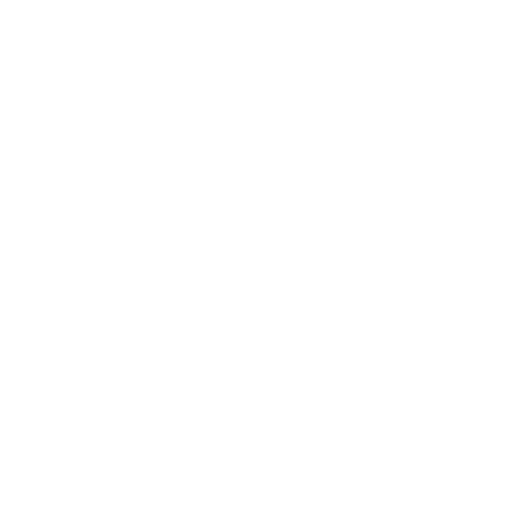
t = 0.00 s
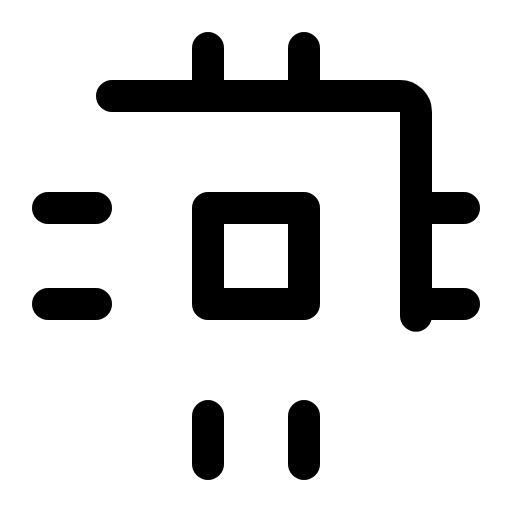
t = 0.38 s
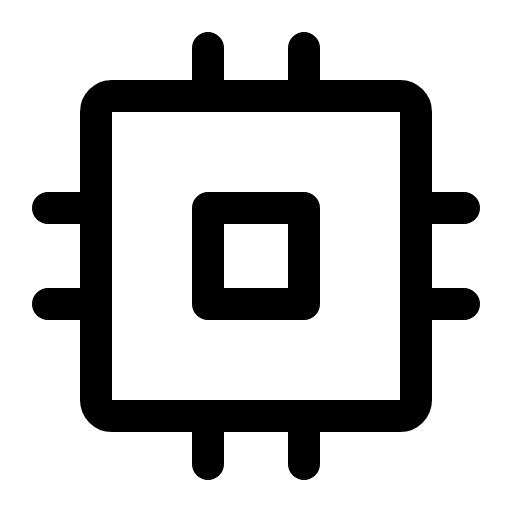
t = 1.13 s
t = 1.50 s: frame unchanged from t = 1.13 s, image omitted
t = 1.88 s: frame unchanged from t = 1.13 s, image omitted
t = 2.63 s: frame unchanged from t = 1.13 s, image omitted

The animated SVG that drew these frames (rendered in a browser with its animation timeline set to each time). Animation: 1 CSS @keyframes rule; one cycle of 3.00 s, repeats indefinitely.

<svg xmlns="http://www.w3.org/2000/svg" viewBox="0 0 256 256">
  <style>
    .draw-line {
      stroke-dasharray: 2000;
      stroke-dashoffset: 0;
    }
    svg:hover .draw-line {
      animation: phosphor-draw-in 3s ease-in-out infinite alternate;
    }
    @keyframes phosphor-draw-in {
      0%   { stroke-dashoffset: 2000; }
      50%  { stroke-dashoffset: 0; }
      100% { stroke-dashoffset: 0; }
    }
  </style><rect width="256" height="256" fill="none"/><rect x="104" y="104" width="48" height="48" fill="none" stroke="currentColor" stroke-linecap="round" stroke-linejoin="round" stroke-width="16" class="draw-line"/><rect x="48" y="48" width="160" height="160" rx="8" fill="none" stroke="currentColor" stroke-linecap="round" stroke-linejoin="round" stroke-width="16" class="draw-line"/><line x1="208" y1="104" x2="232" y2="104" fill="none" stroke="currentColor" stroke-linecap="round" stroke-linejoin="round" stroke-width="16" class="draw-line"/><line x1="208" y1="152" x2="232" y2="152" fill="none" stroke="currentColor" stroke-linecap="round" stroke-linejoin="round" stroke-width="16" class="draw-line"/><line x1="24" y1="104" x2="48" y2="104" fill="none" stroke="currentColor" stroke-linecap="round" stroke-linejoin="round" stroke-width="16" class="draw-line"/><line x1="24" y1="152" x2="48" y2="152" fill="none" stroke="currentColor" stroke-linecap="round" stroke-linejoin="round" stroke-width="16" class="draw-line"/><line x1="152" y1="208" x2="152" y2="232" fill="none" stroke="currentColor" stroke-linecap="round" stroke-linejoin="round" stroke-width="16" class="draw-line"/><line x1="104" y1="208" x2="104" y2="232" fill="none" stroke="currentColor" stroke-linecap="round" stroke-linejoin="round" stroke-width="16" class="draw-line"/><line x1="152" y1="24" x2="152" y2="48" fill="none" stroke="currentColor" stroke-linecap="round" stroke-linejoin="round" stroke-width="16" class="draw-line"/><line x1="104" y1="24" x2="104" y2="48" fill="none" stroke="currentColor" stroke-linecap="round" stroke-linejoin="round" stroke-width="16" class="draw-line"/></svg>
